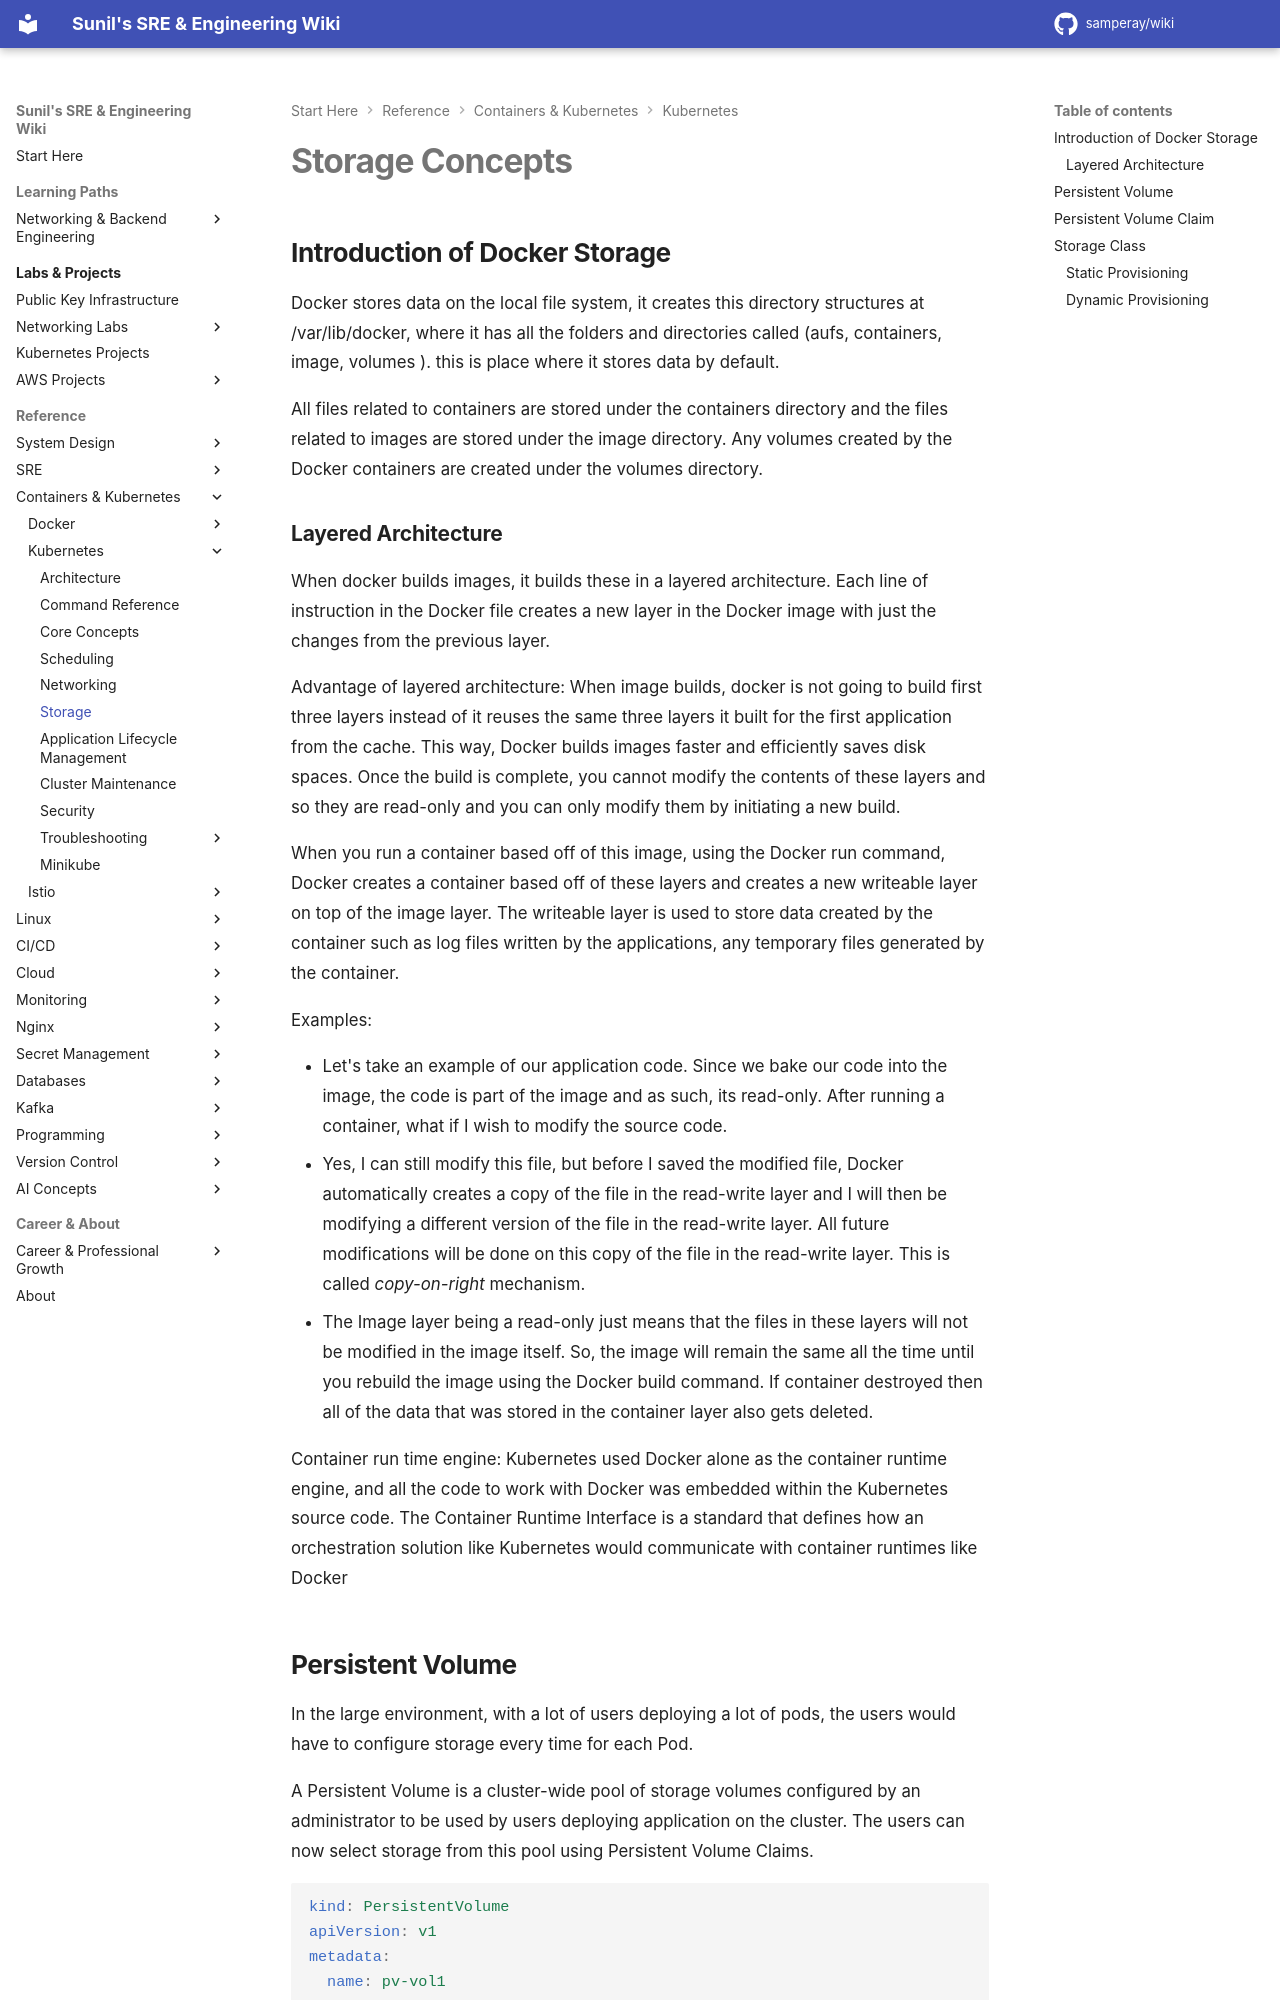

repository: samperay/wiki · page: docker_k8/k8/storage/index.html · generator: mkdocs

# Storage Concepts

## Introduction of Docker Storage
Docker stores data on the local file system, it creates this directory structures at /var/lib/docker, where it has all the folders and directories called (aufs, containers, image, volumes ). this is place where it stores data by default.

All files related to containers are stored under the containers directory and the files related to images are stored under the image directory. Any volumes created by the Docker containers are created under the volumes directory.
